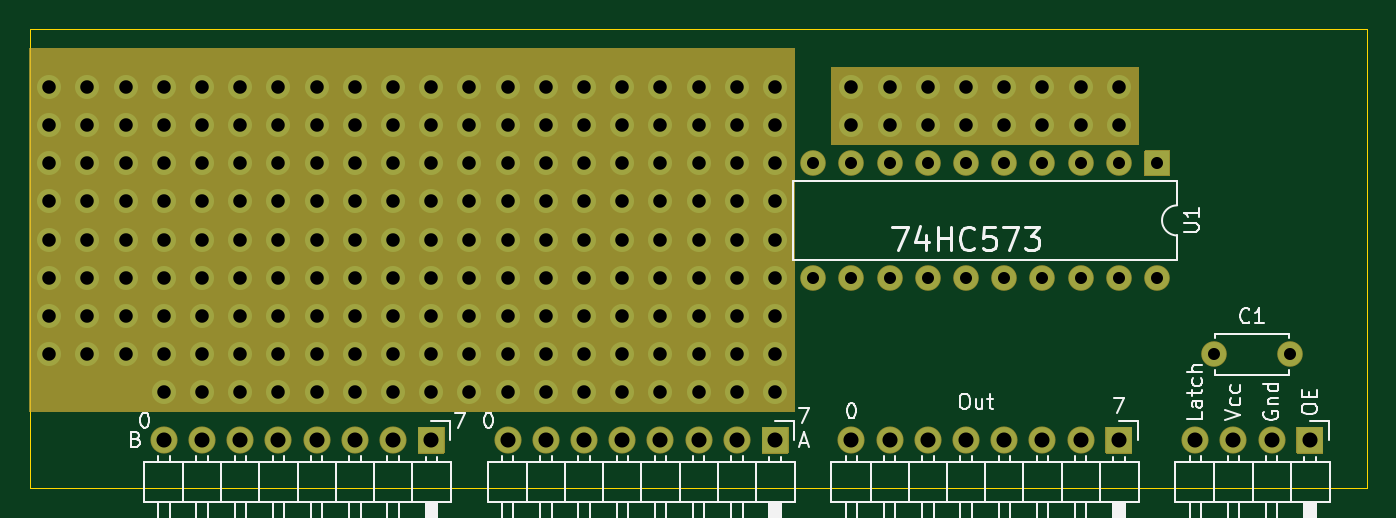
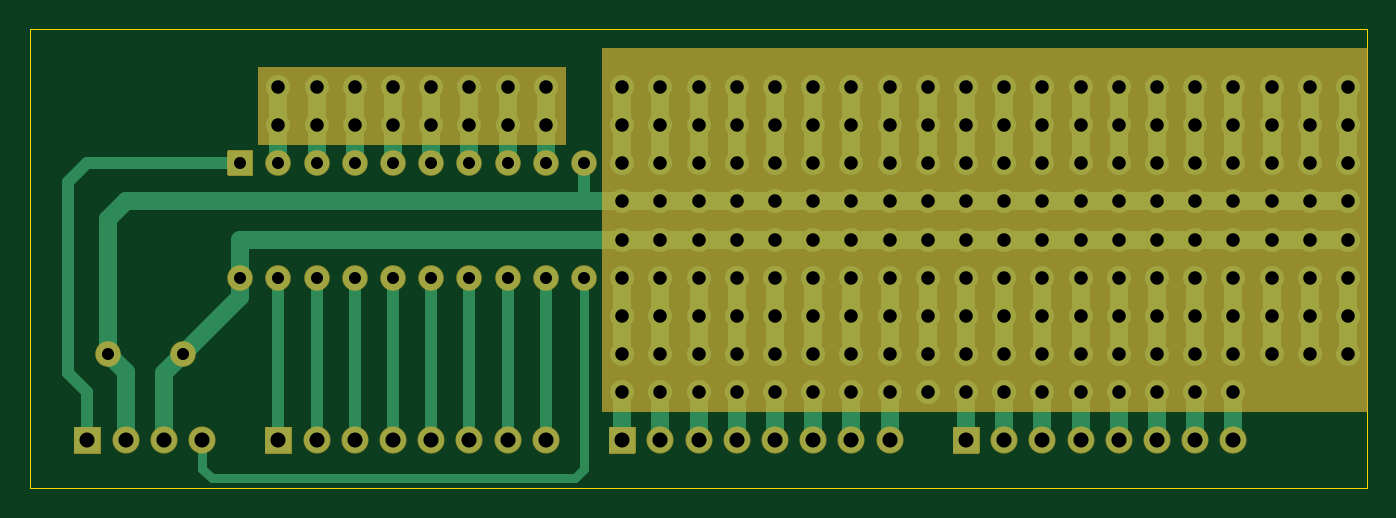
Circuit board: 8 layer files. Board 88.9 x 30.5 mm.
- bottom_copper: template-B_Cu.gbr (17156 bytes)
- bottom_mask: template-B_Mask.gbr (4386 bytes)
- bottom_silk: template-B_SilkS.gbr (496 bytes)
- outline: template-Edge_Cuts.gbr (727 bytes)
- top_copper: template-F_Cu.gbr (6848 bytes)
- top_mask: template-F_Mask.gbr (4386 bytes)
- top_silk: template-F_SilkS.gbr (20508 bytes)
- drill: template.drl (3470 bytes)

=== bottom_copper: template-B_Cu.gbr (17156 bytes, source omitted) ===
=== bottom_mask: template-B_Mask.gbr ===
G04 #@! TF.GenerationSoftware,KiCad,Pcbnew,(5.1.8)-1*
G04 #@! TF.CreationDate,2020-11-07T20:38:09+03:00*
G04 #@! TF.ProjectId,template,74656d70-6c61-4746-952e-6b696361645f,rev?*
G04 #@! TF.SameCoordinates,Original*
G04 #@! TF.FileFunction,Soldermask,Bot*
G04 #@! TF.FilePolarity,Negative*
%FSLAX46Y46*%
G04 Gerber Fmt 4.6, Leading zero omitted, Abs format (unit mm)*
G04 Created by KiCad (PCBNEW (5.1.8)-1) date 2020-11-07 20:38:09*
%MOMM*%
%LPD*%
G01*
G04 APERTURE LIST*
%ADD10C,0.100000*%
%ADD11O,1.802000X1.802000*%
%ADD12C,1.702000*%
%ADD13O,1.702000X1.702000*%
G04 APERTURE END LIST*
D10*
G36*
X102870000Y-44450000D02*
G01*
X82550000Y-44450000D01*
X82550000Y-39370000D01*
X102870000Y-39370000D01*
X102870000Y-44450000D01*
G37*
X102870000Y-44450000D02*
X82550000Y-44450000D01*
X82550000Y-39370000D01*
X102870000Y-39370000D01*
X102870000Y-44450000D01*
G36*
X80010000Y-62230000D02*
G01*
X29210000Y-62230000D01*
X29210000Y-38100000D01*
X80010000Y-38100000D01*
X80010000Y-62230000D01*
G37*
X80010000Y-62230000D02*
X29210000Y-62230000D01*
X29210000Y-38100000D01*
X80010000Y-38100000D01*
X80010000Y-62230000D01*
G36*
X102870000Y-44450000D02*
G01*
X82550000Y-44450000D01*
X82550000Y-39370000D01*
X102870000Y-39370000D01*
X102870000Y-44450000D01*
G37*
X102870000Y-44450000D02*
X82550000Y-44450000D01*
X82550000Y-39370000D01*
X102870000Y-39370000D01*
X102870000Y-44450000D01*
G36*
X80010000Y-62230000D02*
G01*
X29210000Y-62230000D01*
X29210000Y-38100000D01*
X80010000Y-38100000D01*
X80010000Y-62230000D01*
G37*
X80010000Y-62230000D02*
X29210000Y-62230000D01*
X29210000Y-38100000D01*
X80010000Y-38100000D01*
X80010000Y-62230000D01*
D11*
X106680000Y-64135000D03*
X109220000Y-64135000D03*
X111760000Y-64135000D03*
G36*
G01*
X113450000Y-63234000D02*
X115150000Y-63234000D01*
G75*
G02*
X115201000Y-63285000I0J-51000D01*
G01*
X115201000Y-64985000D01*
G75*
G02*
X115150000Y-65036000I-51000J0D01*
G01*
X113450000Y-65036000D01*
G75*
G02*
X113399000Y-64985000I0J51000D01*
G01*
X113399000Y-63285000D01*
G75*
G02*
X113450000Y-63234000I51000J0D01*
G01*
G37*
X83820000Y-64135000D03*
X86360000Y-64135000D03*
X88900000Y-64135000D03*
X91440000Y-64135000D03*
X93980000Y-64135000D03*
X96520000Y-64135000D03*
X99060000Y-64135000D03*
G36*
G01*
X100750000Y-63234000D02*
X102450000Y-63234000D01*
G75*
G02*
X102501000Y-63285000I0J-51000D01*
G01*
X102501000Y-64985000D01*
G75*
G02*
X102450000Y-65036000I-51000J0D01*
G01*
X100750000Y-65036000D01*
G75*
G02*
X100699000Y-64985000I0J51000D01*
G01*
X100699000Y-63285000D01*
G75*
G02*
X100750000Y-63234000I51000J0D01*
G01*
G37*
X60960000Y-64135000D03*
X63500000Y-64135000D03*
X66040000Y-64135000D03*
X68580000Y-64135000D03*
X71120000Y-64135000D03*
X73660000Y-64135000D03*
X76200000Y-64135000D03*
G36*
G01*
X77890000Y-63234000D02*
X79590000Y-63234000D01*
G75*
G02*
X79641000Y-63285000I0J-51000D01*
G01*
X79641000Y-64985000D01*
G75*
G02*
X79590000Y-65036000I-51000J0D01*
G01*
X77890000Y-65036000D01*
G75*
G02*
X77839000Y-64985000I0J51000D01*
G01*
X77839000Y-63285000D01*
G75*
G02*
X77890000Y-63234000I51000J0D01*
G01*
G37*
X38100000Y-64135000D03*
X40640000Y-64135000D03*
X43180000Y-64135000D03*
X45720000Y-64135000D03*
X48260000Y-64135000D03*
X50800000Y-64135000D03*
X53340000Y-64135000D03*
G36*
G01*
X55030000Y-63234000D02*
X56730000Y-63234000D01*
G75*
G02*
X56781000Y-63285000I0J-51000D01*
G01*
X56781000Y-64985000D01*
G75*
G02*
X56730000Y-65036000I-51000J0D01*
G01*
X55030000Y-65036000D01*
G75*
G02*
X54979000Y-64985000I0J51000D01*
G01*
X54979000Y-63285000D01*
G75*
G02*
X55030000Y-63234000I51000J0D01*
G01*
G37*
D12*
X107950000Y-58420000D03*
X112950000Y-58420000D03*
G36*
G01*
X103340000Y-44869000D02*
X104940000Y-44869000D01*
G75*
G02*
X104991000Y-44920000I0J-51000D01*
G01*
X104991000Y-46520000D01*
G75*
G02*
X104940000Y-46571000I-51000J0D01*
G01*
X103340000Y-46571000D01*
G75*
G02*
X103289000Y-46520000I0J51000D01*
G01*
X103289000Y-44920000D01*
G75*
G02*
X103340000Y-44869000I51000J0D01*
G01*
G37*
D13*
X81280000Y-53340000D03*
X101600000Y-45720000D03*
X83820000Y-53340000D03*
X99060000Y-45720000D03*
X86360000Y-53340000D03*
X96520000Y-45720000D03*
X88900000Y-53340000D03*
X93980000Y-45720000D03*
X91440000Y-53340000D03*
X91440000Y-45720000D03*
X93980000Y-53340000D03*
X88900000Y-45720000D03*
X96520000Y-53340000D03*
X86360000Y-45720000D03*
X99060000Y-53340000D03*
X83820000Y-45720000D03*
X101600000Y-53340000D03*
X81280000Y-45720000D03*
X104140000Y-53340000D03*
M02*

=== bottom_silk: template-B_SilkS.gbr ===
G04 #@! TF.GenerationSoftware,KiCad,Pcbnew,(5.1.8)-1*
G04 #@! TF.CreationDate,2020-11-07T20:38:09+03:00*
G04 #@! TF.ProjectId,template,74656d70-6c61-4746-952e-6b696361645f,rev?*
G04 #@! TF.SameCoordinates,Original*
G04 #@! TF.FileFunction,Legend,Bot*
G04 #@! TF.FilePolarity,Positive*
%FSLAX46Y46*%
G04 Gerber Fmt 4.6, Leading zero omitted, Abs format (unit mm)*
G04 Created by KiCad (PCBNEW (5.1.8)-1) date 2020-11-07 20:38:09*
%MOMM*%
%LPD*%
G01*
G04 APERTURE LIST*
G04 APERTURE END LIST*
M02*

=== outline: template-Edge_Cuts.gbr ===
G04 #@! TF.GenerationSoftware,KiCad,Pcbnew,(5.1.8)-1*
G04 #@! TF.CreationDate,2020-11-07T20:38:09+03:00*
G04 #@! TF.ProjectId,template,74656d70-6c61-4746-952e-6b696361645f,rev?*
G04 #@! TF.SameCoordinates,Original*
G04 #@! TF.FileFunction,Profile,NP*
%FSLAX46Y46*%
G04 Gerber Fmt 4.6, Leading zero omitted, Abs format (unit mm)*
G04 Created by KiCad (PCBNEW (5.1.8)-1) date 2020-11-07 20:38:09*
%MOMM*%
%LPD*%
G01*
G04 APERTURE LIST*
G04 #@! TA.AperFunction,Profile*
%ADD10C,0.050000*%
G04 #@! TD*
G04 APERTURE END LIST*
D10*
X29210000Y-36830000D02*
X29210000Y-67310000D01*
X118110000Y-36830000D02*
X29210000Y-36830000D01*
X118110000Y-67310000D02*
X118110000Y-36830000D01*
X29210000Y-67310000D02*
X118110000Y-67310000D01*
M02*

=== top_copper: template-F_Cu.gbr (6848 bytes, source omitted) ===
=== top_mask: template-F_Mask.gbr ===
G04 #@! TF.GenerationSoftware,KiCad,Pcbnew,(5.1.8)-1*
G04 #@! TF.CreationDate,2020-11-07T20:38:09+03:00*
G04 #@! TF.ProjectId,template,74656d70-6c61-4746-952e-6b696361645f,rev?*
G04 #@! TF.SameCoordinates,Original*
G04 #@! TF.FileFunction,Soldermask,Top*
G04 #@! TF.FilePolarity,Negative*
%FSLAX46Y46*%
G04 Gerber Fmt 4.6, Leading zero omitted, Abs format (unit mm)*
G04 Created by KiCad (PCBNEW (5.1.8)-1) date 2020-11-07 20:38:09*
%MOMM*%
%LPD*%
G01*
G04 APERTURE LIST*
%ADD10C,0.100000*%
%ADD11O,1.802000X1.802000*%
%ADD12C,1.702000*%
%ADD13O,1.702000X1.702000*%
G04 APERTURE END LIST*
D10*
G36*
X102870000Y-44450000D02*
G01*
X82550000Y-44450000D01*
X82550000Y-39370000D01*
X102870000Y-39370000D01*
X102870000Y-44450000D01*
G37*
X102870000Y-44450000D02*
X82550000Y-44450000D01*
X82550000Y-39370000D01*
X102870000Y-39370000D01*
X102870000Y-44450000D01*
G36*
X80010000Y-62230000D02*
G01*
X29210000Y-62230000D01*
X29210000Y-38100000D01*
X80010000Y-38100000D01*
X80010000Y-62230000D01*
G37*
X80010000Y-62230000D02*
X29210000Y-62230000D01*
X29210000Y-38100000D01*
X80010000Y-38100000D01*
X80010000Y-62230000D01*
G36*
X102870000Y-44450000D02*
G01*
X82550000Y-44450000D01*
X82550000Y-39370000D01*
X102870000Y-39370000D01*
X102870000Y-44450000D01*
G37*
X102870000Y-44450000D02*
X82550000Y-44450000D01*
X82550000Y-39370000D01*
X102870000Y-39370000D01*
X102870000Y-44450000D01*
G36*
X80010000Y-62230000D02*
G01*
X29210000Y-62230000D01*
X29210000Y-38100000D01*
X80010000Y-38100000D01*
X80010000Y-62230000D01*
G37*
X80010000Y-62230000D02*
X29210000Y-62230000D01*
X29210000Y-38100000D01*
X80010000Y-38100000D01*
X80010000Y-62230000D01*
D11*
X106680000Y-64135000D03*
X109220000Y-64135000D03*
X111760000Y-64135000D03*
G36*
G01*
X113450000Y-63234000D02*
X115150000Y-63234000D01*
G75*
G02*
X115201000Y-63285000I0J-51000D01*
G01*
X115201000Y-64985000D01*
G75*
G02*
X115150000Y-65036000I-51000J0D01*
G01*
X113450000Y-65036000D01*
G75*
G02*
X113399000Y-64985000I0J51000D01*
G01*
X113399000Y-63285000D01*
G75*
G02*
X113450000Y-63234000I51000J0D01*
G01*
G37*
X83820000Y-64135000D03*
X86360000Y-64135000D03*
X88900000Y-64135000D03*
X91440000Y-64135000D03*
X93980000Y-64135000D03*
X96520000Y-64135000D03*
X99060000Y-64135000D03*
G36*
G01*
X100750000Y-63234000D02*
X102450000Y-63234000D01*
G75*
G02*
X102501000Y-63285000I0J-51000D01*
G01*
X102501000Y-64985000D01*
G75*
G02*
X102450000Y-65036000I-51000J0D01*
G01*
X100750000Y-65036000D01*
G75*
G02*
X100699000Y-64985000I0J51000D01*
G01*
X100699000Y-63285000D01*
G75*
G02*
X100750000Y-63234000I51000J0D01*
G01*
G37*
X60960000Y-64135000D03*
X63500000Y-64135000D03*
X66040000Y-64135000D03*
X68580000Y-64135000D03*
X71120000Y-64135000D03*
X73660000Y-64135000D03*
X76200000Y-64135000D03*
G36*
G01*
X77890000Y-63234000D02*
X79590000Y-63234000D01*
G75*
G02*
X79641000Y-63285000I0J-51000D01*
G01*
X79641000Y-64985000D01*
G75*
G02*
X79590000Y-65036000I-51000J0D01*
G01*
X77890000Y-65036000D01*
G75*
G02*
X77839000Y-64985000I0J51000D01*
G01*
X77839000Y-63285000D01*
G75*
G02*
X77890000Y-63234000I51000J0D01*
G01*
G37*
X38100000Y-64135000D03*
X40640000Y-64135000D03*
X43180000Y-64135000D03*
X45720000Y-64135000D03*
X48260000Y-64135000D03*
X50800000Y-64135000D03*
X53340000Y-64135000D03*
G36*
G01*
X55030000Y-63234000D02*
X56730000Y-63234000D01*
G75*
G02*
X56781000Y-63285000I0J-51000D01*
G01*
X56781000Y-64985000D01*
G75*
G02*
X56730000Y-65036000I-51000J0D01*
G01*
X55030000Y-65036000D01*
G75*
G02*
X54979000Y-64985000I0J51000D01*
G01*
X54979000Y-63285000D01*
G75*
G02*
X55030000Y-63234000I51000J0D01*
G01*
G37*
D12*
X107950000Y-58420000D03*
X112950000Y-58420000D03*
G36*
G01*
X103340000Y-44869000D02*
X104940000Y-44869000D01*
G75*
G02*
X104991000Y-44920000I0J-51000D01*
G01*
X104991000Y-46520000D01*
G75*
G02*
X104940000Y-46571000I-51000J0D01*
G01*
X103340000Y-46571000D01*
G75*
G02*
X103289000Y-46520000I0J51000D01*
G01*
X103289000Y-44920000D01*
G75*
G02*
X103340000Y-44869000I51000J0D01*
G01*
G37*
D13*
X81280000Y-53340000D03*
X101600000Y-45720000D03*
X83820000Y-53340000D03*
X99060000Y-45720000D03*
X86360000Y-53340000D03*
X96520000Y-45720000D03*
X88900000Y-53340000D03*
X93980000Y-45720000D03*
X91440000Y-53340000D03*
X91440000Y-45720000D03*
X93980000Y-53340000D03*
X88900000Y-45720000D03*
X96520000Y-53340000D03*
X86360000Y-45720000D03*
X99060000Y-53340000D03*
X83820000Y-45720000D03*
X101600000Y-53340000D03*
X81280000Y-45720000D03*
X104140000Y-53340000D03*
M02*

=== top_silk: template-F_SilkS.gbr (20508 bytes, source omitted) ===
=== drill: template.drl ===
M48
INCH,TZ
T1C0.0315
T2C0.0354
T3C0.0394
%
G90
G05
T1
X32000Y-18000
X32000Y-21000
X33000Y-18000
X33000Y-21000
X34000Y-18000
X34000Y-21000
X35000Y-18000
X35000Y-21000
X36000Y-18000
X36000Y-21000
X37000Y-18000
X37000Y-21000
X38000Y-18000
X38000Y-21000
X39000Y-18000
X39000Y-21000
X40000Y-18000
X40000Y-21000
X41000Y-18000
X41000Y-21000
X42500Y-23000
X44469Y-23000
T2
X12000Y-16000
X12000Y-17000
X12000Y-18000
X12000Y-19000
X12000Y-20000
X12000Y-21000
X12000Y-22000
X12000Y-23000
X13000Y-16000
X13000Y-17000
X13000Y-18000
X13000Y-19000
X13000Y-20000
X13000Y-21000
X13000Y-22000
X13000Y-23000
X14000Y-16000
X14000Y-17000
X14000Y-18000
X14000Y-19000
X14000Y-20000
X14000Y-21000
X14000Y-22000
X14000Y-23000
X15000Y-16000
X15000Y-17000
X15000Y-18000
X15000Y-19000
X15000Y-20000
X15000Y-21000
X15000Y-22000
X15000Y-23000
X15000Y-24000
X16000Y-16000
X16000Y-17000
X16000Y-18000
X16000Y-19000
X16000Y-20000
X16000Y-21000
X16000Y-22000
X16000Y-23000
X16000Y-24000
X17000Y-16000
X17000Y-17000
X17000Y-18000
X17000Y-19000
X17000Y-20000
X17000Y-21000
X17000Y-22000
X17000Y-23000
X17000Y-24000
X18000Y-16000
X18000Y-17000
X18000Y-18000
X18000Y-19000
X18000Y-20000
X18000Y-21000
X18000Y-22000
X18000Y-23000
X18000Y-24000
X19000Y-16000
X19000Y-17000
X19000Y-18000
X19000Y-19000
X19000Y-20000
X19000Y-21000
X19000Y-22000
X19000Y-23000
X19000Y-24000
X20000Y-16000
X20000Y-17000
X20000Y-18000
X20000Y-19000
X20000Y-20000
X20000Y-21000
X20000Y-22000
X20000Y-23000
X20000Y-24000
X21000Y-16000
X21000Y-17000
X21000Y-18000
X21000Y-19000
X21000Y-20000
X21000Y-21000
X21000Y-22000
X21000Y-23000
X21000Y-24000
X22000Y-16000
X22000Y-17000
X22000Y-18000
X22000Y-19000
X22000Y-20000
X22000Y-21000
X22000Y-22000
X22000Y-23000
X22000Y-24000
X23000Y-16000
X23000Y-17000
X23000Y-18000
X23000Y-19000
X23000Y-20000
X23000Y-21000
X23000Y-22000
X23000Y-23000
X23000Y-24000
X24000Y-16000
X24000Y-17000
X24000Y-18000
X24000Y-19000
X24000Y-20000
X24000Y-21000
X24000Y-22000
X24000Y-23000
X24000Y-24000
X25000Y-16000
X25000Y-17000
X25000Y-18000
X25000Y-19000
X25000Y-20000
X25000Y-21000
X25000Y-22000
X25000Y-23000
X25000Y-24000
X26000Y-16000
X26000Y-17000
X26000Y-18000
X26000Y-19000
X26000Y-20000
X26000Y-21000
X26000Y-22000
X26000Y-23000
X26000Y-24000
X27000Y-16000
X27000Y-17000
X27000Y-18000
X27000Y-19000
X27000Y-20000
X27000Y-21000
X27000Y-22000
X27000Y-23000
X27000Y-24000
X28000Y-16000
X28000Y-17000
X28000Y-18000
X28000Y-19000
X28000Y-20000
X28000Y-21000
X28000Y-22000
X28000Y-23000
X28000Y-24000
X29000Y-16000
X29000Y-17000
X29000Y-18000
X29000Y-19000
X29000Y-20000
X29000Y-21000
X29000Y-22000
X29000Y-23000
X29000Y-24000
X30000Y-16000
X30000Y-17000
X30000Y-18000
X30000Y-19000
X30000Y-20000
X30000Y-21000
X30000Y-22000
X30000Y-23000
X30000Y-24000
X31000Y-16000
X31000Y-17000
X31000Y-18000
X31000Y-19000
X31000Y-20000
X31000Y-21000
X31000Y-22000
X31000Y-23000
X31000Y-24000
X33000Y-16000
X33000Y-17000
X34000Y-16000
X34000Y-17000
X35000Y-16000
X35000Y-17000
X36000Y-16000
X36000Y-17000
X37000Y-16000
X37000Y-17000
X38000Y-16000
X38000Y-17000
X39000Y-16000
X39000Y-17000
X40000Y-16000
X40000Y-17000
T3
X15000Y-25250
X16000Y-25250
X17000Y-25250
X18000Y-25250
X19000Y-25250
X20000Y-25250
X21000Y-25250
X22000Y-25250
X42000Y-25250
X43000Y-25250
X44000Y-25250
X45000Y-25250
X24000Y-25250
X25000Y-25250
X26000Y-25250
X27000Y-25250
X28000Y-25250
X29000Y-25250
X30000Y-25250
X31000Y-25250
X33000Y-25250
X34000Y-25250
X35000Y-25250
X36000Y-25250
X37000Y-25250
X38000Y-25250
X39000Y-25250
X40000Y-25250
T0
M30

